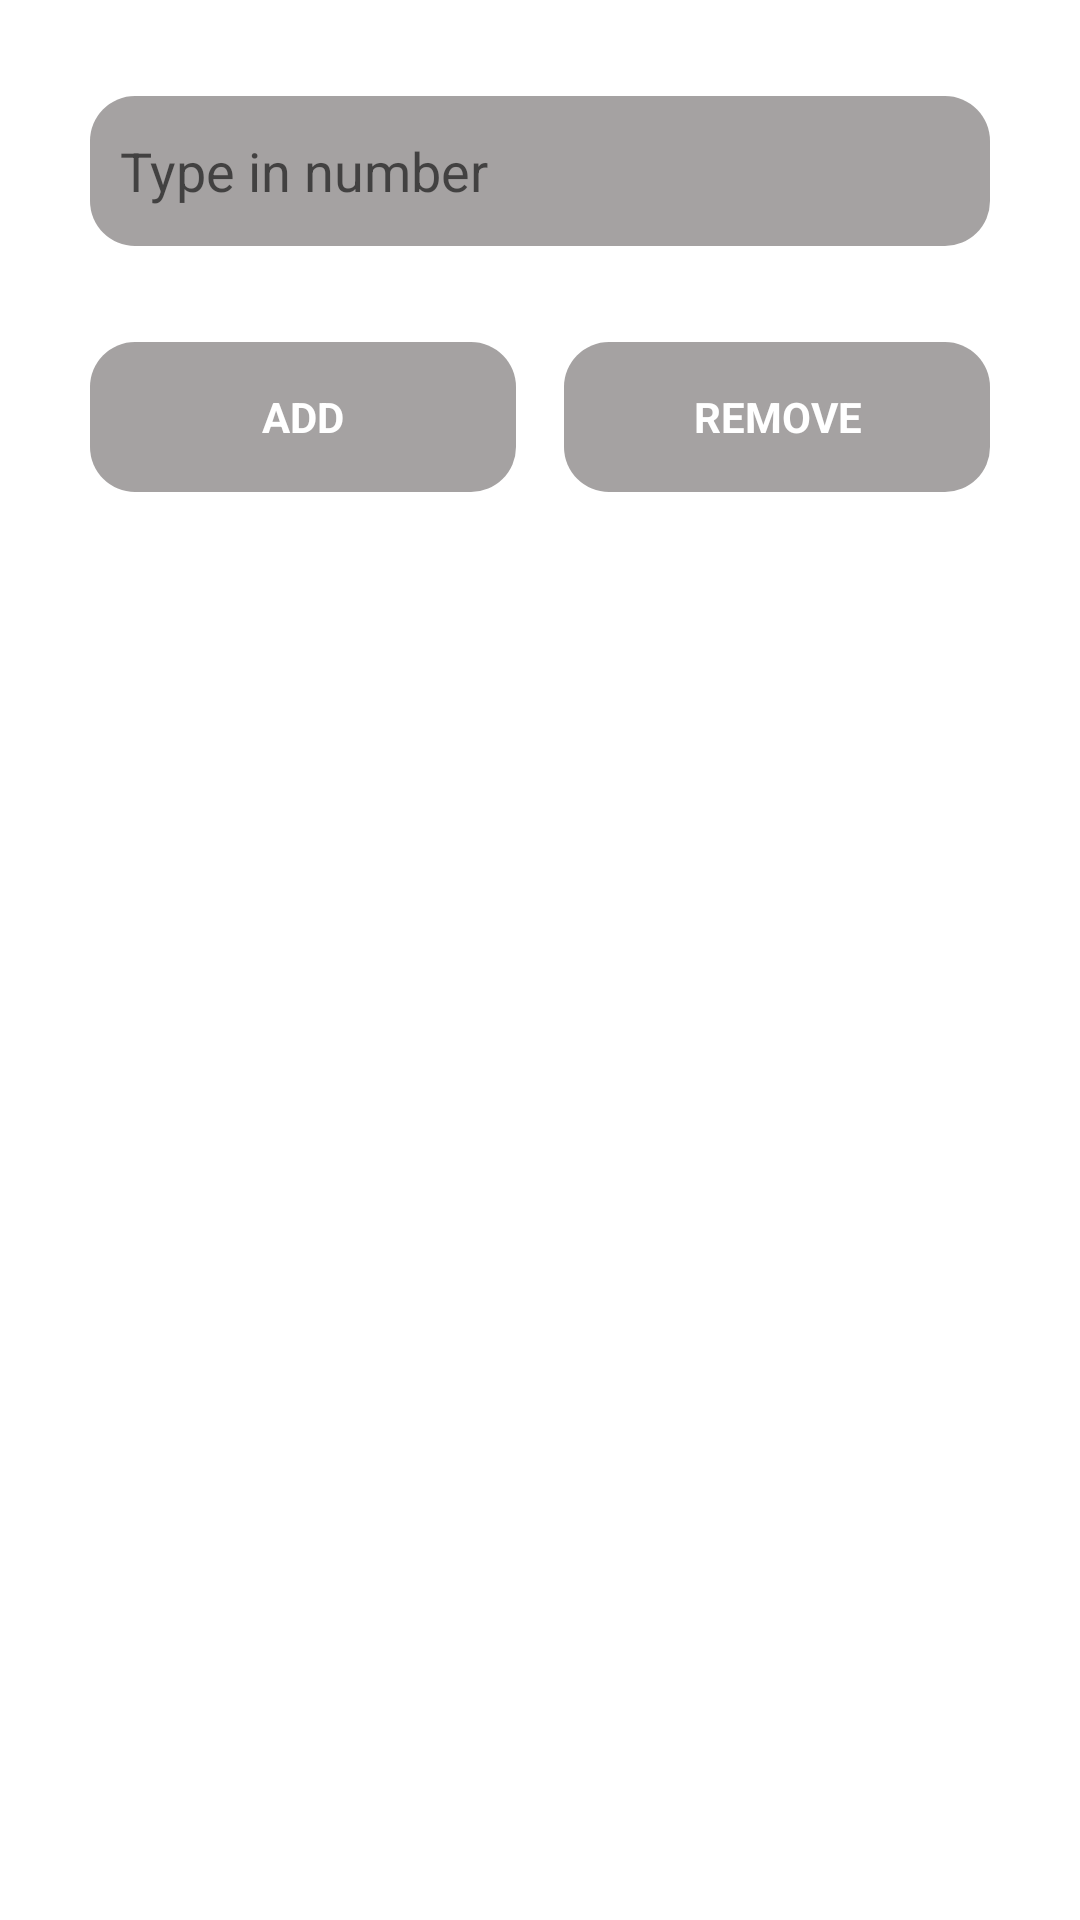

Produce the Android XML layout that renders to this screen, including the resource entries it uses.
<!-- AndroidManifest.xml: application theme Theme.X -->
<!-- res/layout/activity_main.xml -->
<?xml version="1.0" encoding="utf-8"?>
<androidx.constraintlayout.widget.ConstraintLayout xmlns:android="http://schemas.android.com/apk/res/android"
    xmlns:app="http://schemas.android.com/apk/res-auto"
    xmlns:tools="http://schemas.android.com/tools"
    android:layout_width="match_parent"
    android:layout_height="match_parent"
    tools:context=".MainActivity">

    <EditText
        android:id="@+id/edNumber"
        android:layout_width="0dp"
        android:layout_height="50dp"
        android:layout_marginStart="30dp"
        android:layout_marginTop="32dp"
        android:layout_marginEnd="30dp"
        android:background="@drawable/ed_background"
        android:ems="10"
        android:hint="@string/number"
        android:inputType="phone"
        android:padding="10dp"
        app:layout_constraintEnd_toEndOf="parent"
        app:layout_constraintStart_toStartOf="parent"
        app:layout_constraintTop_toTopOf="parent" />

    <TextView
        android:id="@+id/btnAdd"
        style="@android:style/Widget.Button"
        android:layout_width="0dp"
        android:layout_height="wrap_content"
        android:layout_marginTop="32dp"
        android:layout_marginEnd="8dp"
        android:background="@drawable/btn_background_light"
        android:text="@string/add"
        android:textColor="@color/white"
        android:textStyle="bold"
        app:layout_constraintEnd_toStartOf="@+id/btnRemove"
        app:layout_constraintStart_toStartOf="@+id/edNumber"
        app:layout_constraintTop_toBottomOf="@+id/edNumber" />

    <TextView
        android:id="@+id/btnRemove"
        style="@android:style/Widget.Button"
        android:layout_width="0dp"
        android:layout_height="wrap_content"
        android:layout_marginStart="8dp"
        android:background="@drawable/btn_background_light"
        android:text="@string/remove"
        android:textColor="@color/white"
        android:textStyle="bold"
        app:layout_constraintBottom_toBottomOf="@+id/btnAdd"
        app:layout_constraintEnd_toEndOf="@+id/edNumber"
        app:layout_constraintStart_toEndOf="@+id/btnAdd"
        app:layout_constraintTop_toTopOf="@+id/btnAdd" />

    <androidx.recyclerview.widget.RecyclerView
        android:id="@+id/rvContacts"
        android:layout_width="0dp"
        android:layout_height="0dp"
        android:layout_marginTop="16dp"
        app:layout_constraintBottom_toBottomOf="parent"
        app:layout_constraintEnd_toEndOf="parent"
        app:layout_constraintStart_toStartOf="parent"
        app:layout_constraintTop_toBottomOf="@+id/btnAdd"
        tools:listitem="@layout/contact_layout" />
</androidx.constraintlayout.widget.ConstraintLayout>
<!-- res/layout/contact_layout.xml (included above) -->
<?xml version="1.0" encoding="utf-8"?>
<androidx.constraintlayout.widget.ConstraintLayout xmlns:android="http://schemas.android.com/apk/res/android"
    xmlns:app="http://schemas.android.com/apk/res-auto"
    xmlns:tools="http://schemas.android.com/tools"
    android:layout_width="match_parent"
    android:layout_height="wrap_content">

    <TextView
        android:id="@+id/txtContact"
        android:layout_width="0dp"
        android:layout_height="40dp"
        android:gravity="center_vertical"
        android:padding="5dp"
        android:text="TextView"
        android:textAppearance="@style/TextAppearance.AppCompat.Medium"
        app:layout_constraintEnd_toEndOf="parent"
        app:layout_constraintStart_toStartOf="parent"
        app:layout_constraintTop_toTopOf="parent" />

    <View
        android:id="@+id/divider"
        android:layout_width="409dp"
        android:layout_height="1dp"
        android:background="?android:attr/listDivider"
        app:layout_constraintBottom_toBottomOf="parent"
        app:layout_constraintEnd_toEndOf="@+id/txtContact"
        app:layout_constraintStart_toStartOf="@+id/txtContact"
        app:layout_constraintTop_toBottomOf="@+id/txtContact" />
</androidx.constraintlayout.widget.ConstraintLayout>
<!-- resources referenced by this layout -->
<resources>
  <color name="white">#FFFFFFFF</color>
  <!-- drawable btn_background_light (drawable) -->
  <?xml version="1.0" encoding="utf-8"?>
  <shape xmlns:android="http://schemas.android.com/apk/res/android"
      android:shape="rectangle">
  
      <solid android:color="@color/grey"/>
  
      <corners android:radius="15dp"/>
  
      <size android:height="50dp"/>
  
  </shape>
  <!-- drawable ed_background (drawable) -->
  <?xml version="1.0" encoding="utf-8"?>
  <shape xmlns:android="http://schemas.android.com/apk/res/android"
      android:shape="rectangle">
  
      <solid android:color="@color/grey"/>
  
      <corners android:radius="15dp"/>
  
  </shape>
  <string name="add">ADD</string>
  <string name="number">Type in number</string>
  <string name="remove">REMOVE</string>
  <style name="Theme.X" parent="Theme.MaterialComponents.DayNight.DarkActionBar">
          
          <item name="colorPrimary">@color/black</item>
          <item name="colorPrimaryVariant">@color/black</item>
          <item name="colorOnPrimary">@color/white</item>
          
          <item name="colorSecondary">@color/black</item>
          <item name="colorSecondaryVariant">@color/black</item>
          <item name="colorOnSecondary">@color/black</item>
          
          <item name="android:statusBarColor">?attr/colorPrimaryVariant</item>
          
      </style>
  <color name="grey">#A5A2A2</color>
  <color name="black">#FF000000</color>
</resources>
